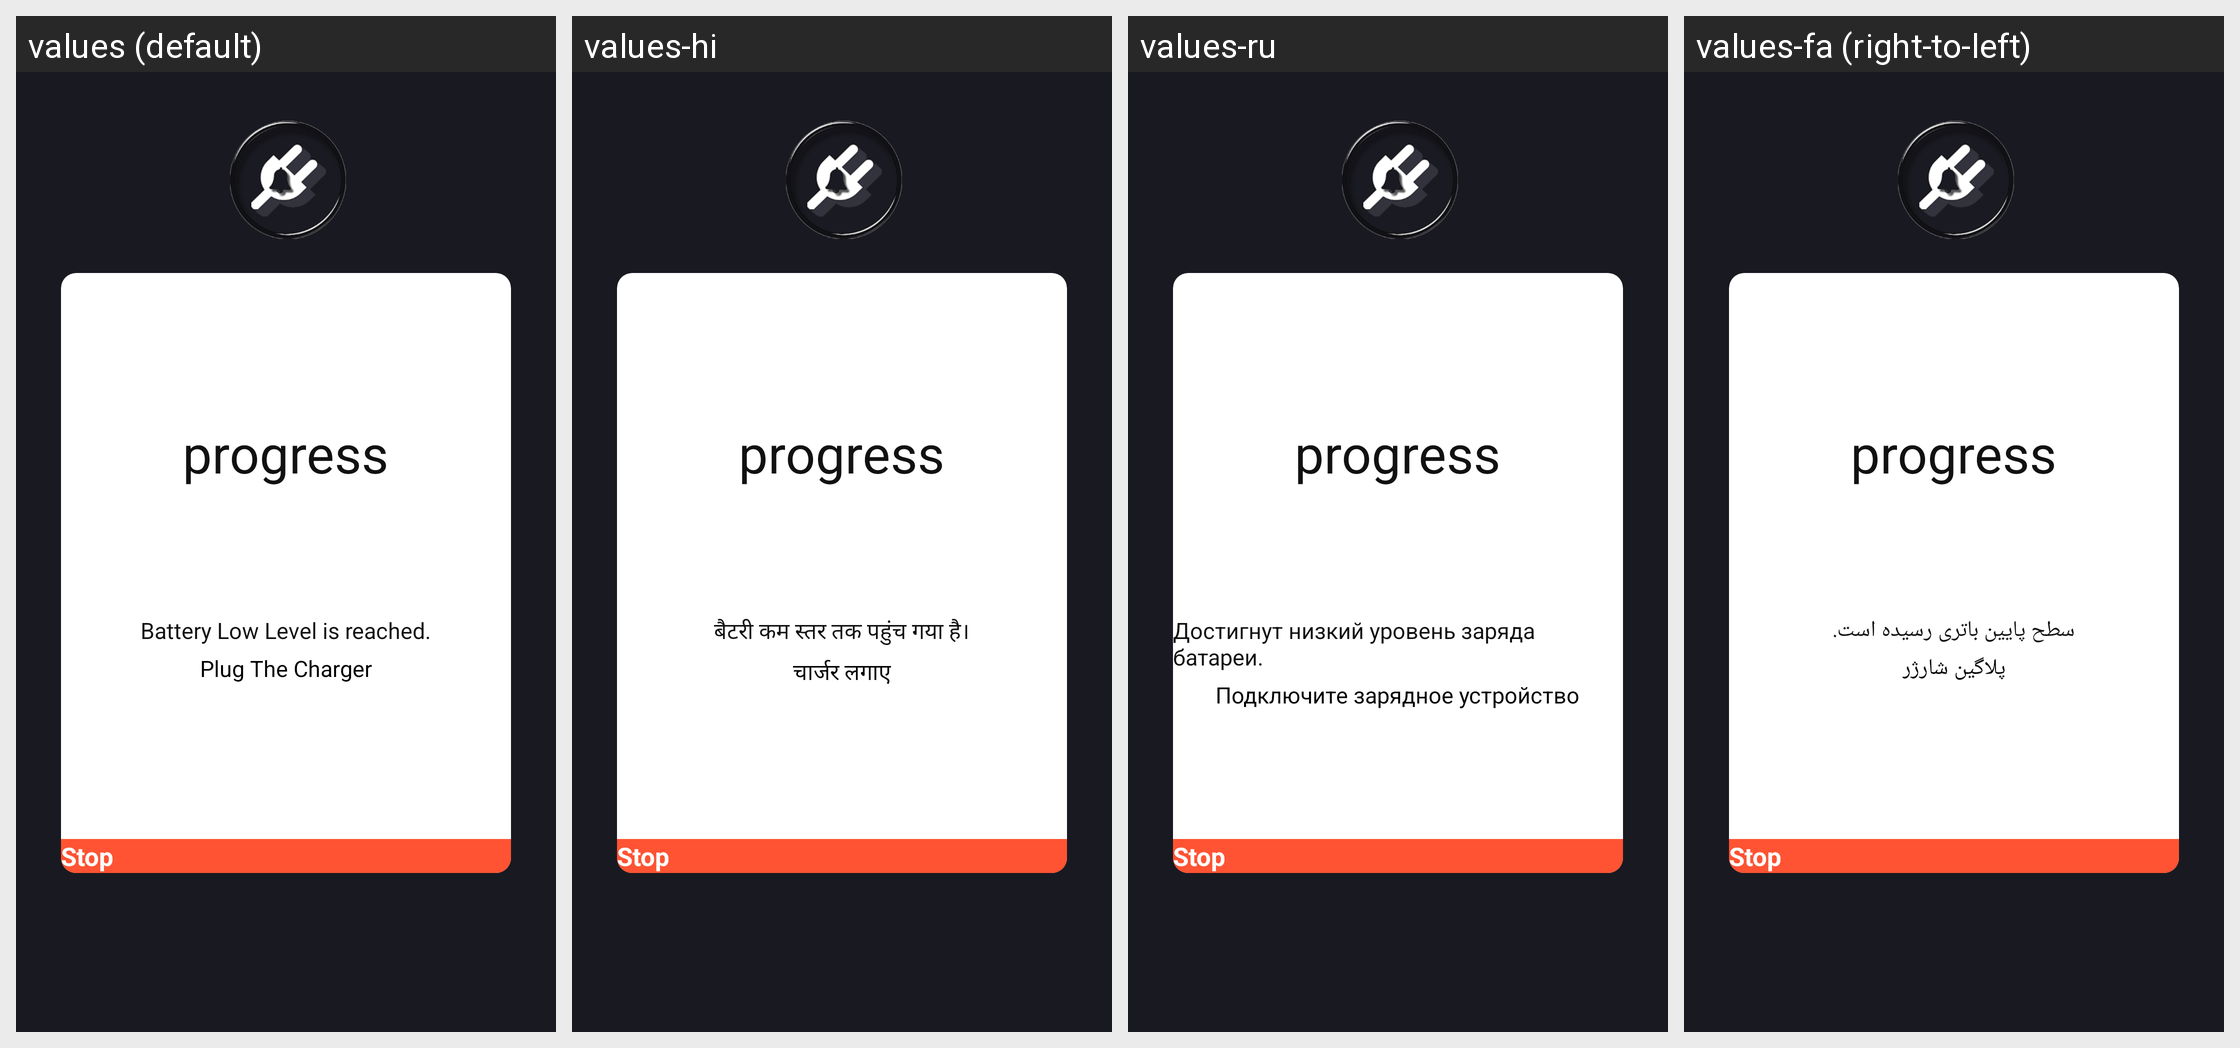

Strings drawn on this Android screen and how each of the app's shown locales translates them:
Android screen res/layout/activity_lw.xml rendered under 4 locales, left to right: values (default), values-hi, values-ru, values-fa (right-to-left). Device: Nexus 5 (rendered at 1080×1920; each locale shown at half size, 540×960, under a caption strip naming it); theme AppTheme.
Other locales in the repository, not shown: values-af, values-ar, values-be, values-bg, values-bn, values-ca, values-cs, values-da, values-de, values-el, values-es, values-fi, values-fil, values-fr, values-fr-rCA, values-gl, values-hr, values-hu, values-in, values-it, values-ja, values-ko, values-lt, values-lv, values-ms, values-nl, values-pa, values-pl, values-pt, values-pt-rBR, values-ro, values-sk, values-sl, values-sr, values-sv, values-th, values-tr, values-ur, values-vi, values-zh, values-zh-rCN, values-zh-rHK, values-zh-rTW.
Strings drawn on this screen, with the default value and each locale's value (text and hints the layout hard-codes, and strings that could not be matched under every locale, appear in the picture but are not listed):

low_txt1
  values: Battery Low Level is reached.
  values-hi: बैटरी कम स्तर तक पहुंच गया है।
  values-ru: Достигнут низкий уровень заряда батареи.
  values-fa: سطح پایین باتری رسیده است.

low_des
  values: Plug The Charger
  values-hi: चार्जर लगाए
  values-ru: Подключите зарядное устройство
  values-fa: پلاگین شارژر
